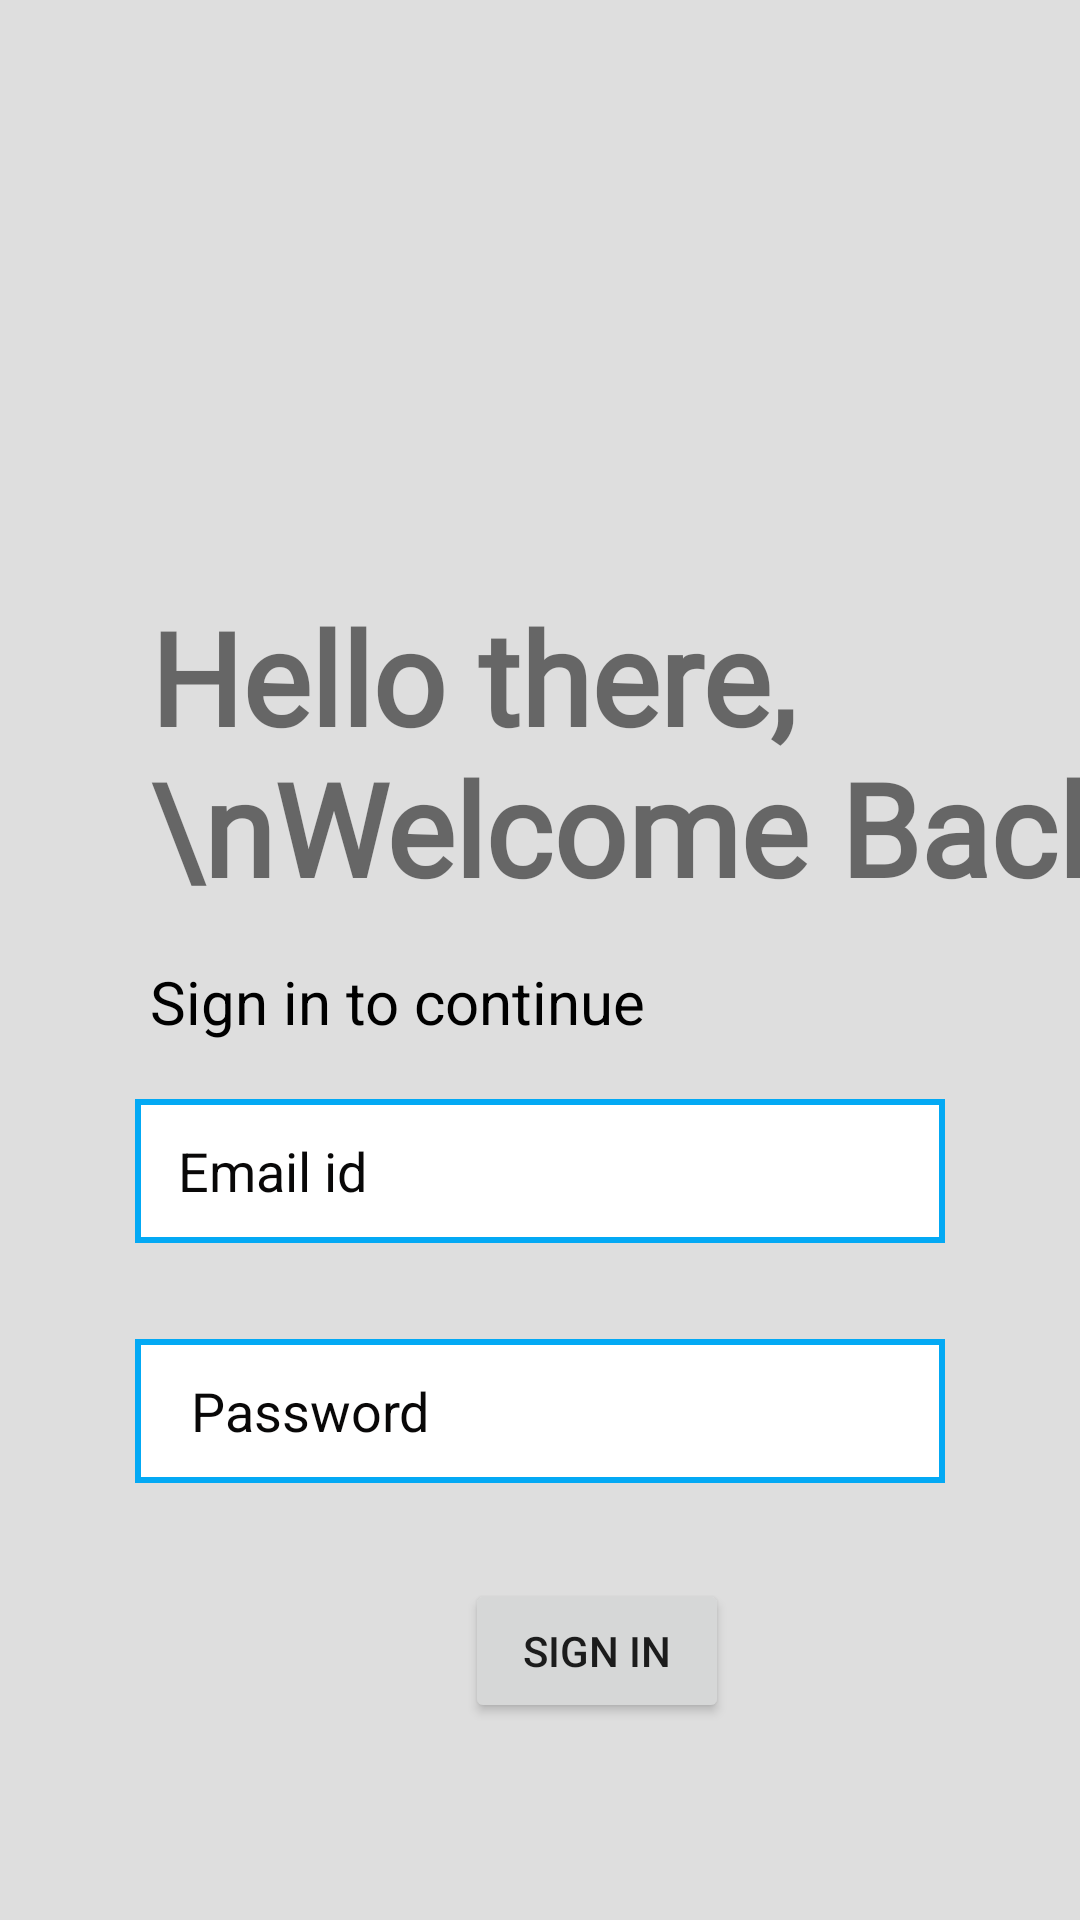

Write the Android layout XML for this screen, with the resource values it uses.
<!-- AndroidManifest.xml: application theme Theme.RMS -->
<!-- res/layout/activity_loginpage.xml -->
<?xml version="1.0" encoding="utf-8"?>
<androidx.constraintlayout.widget.ConstraintLayout xmlns:android="http://schemas.android.com/apk/res/android"
    xmlns:app="http://schemas.android.com/apk/res-auto"
    xmlns:tools="http://schemas.android.com/tools"
    android:layout_width="match_parent"
    android:layout_height="match_parent"
    android:background="#4A8F8C8C"
    tools:context=".Loginpage">


    <ImageView
        android:id="@+id/loginimage"
        android:layout_width="0dp"
        android:layout_height="200dp"
        android:layout_marginStart="55dp"
        android:layout_marginEnd="55dp"
        android:layout_marginBottom="15dp"
        android:src="@drawable/ic_login_undraw"
        app:layout_constraintBottom_toTopOf="@+id/greeting"
        app:layout_constraintEnd_toEndOf="parent"
        app:layout_constraintStart_toStartOf="parent"
        app:layout_constraintTop_toTopOf="parent" />

    <TextView
        android:id="@+id/greeting"
        android:layout_width="wrap_content"
        android:layout_height="wrap_content"
        android:layout_marginStart="50dp"
        android:layout_marginBottom="16dp"
        android:fontFamily="@font/clicker_script"
        android:text="Hello there,\nWelcome Back"
        android:textSize="43sp"
        android:textStyle="bold"
        app:layout_constraintBottom_toTopOf="@+id/textview2"
        app:layout_constraintStart_toStartOf="parent"
        app:layout_constraintTop_toBottomOf="@+id/loginimage" />

    <TextView
        android:id="@+id/textview2"
        android:layout_width="wrap_content"
        android:layout_height="wrap_content"
        android:layout_marginBottom="19dp"
        android:text="Sign in to continue"
        android:textColor="#000000"
        android:textSize="20sp"
        app:layout_constraintBottom_toTopOf="@+id/editTextTextEmailAddress"
        app:layout_constraintStart_toStartOf="@+id/greeting"
        app:layout_constraintTop_toBottomOf="@+id/greeting" />

    <EditText
        android:id="@+id/editTextTextEmailAddress"
        android:layout_width="0dp"
        android:layout_height="48dp"
        android:layout_marginStart="45dp"
        android:layout_marginEnd="45dp"
        android:layout_marginBottom="112dp"
        android:autofillHints=""
        android:background="@drawable/rounded_edit_text"
        android:ems="10"
        android:hint=" Email id"
        android:inputType="textEmailAddress"
        android:padding="10dp"
        android:textColorHint="#090808"
        app:layout_constraintBottom_toTopOf="@+id/buttonSignin"
        app:layout_constraintEnd_toEndOf="parent"
        app:layout_constraintStart_toStartOf="parent"
        app:layout_constraintTop_toBottomOf="@+id/textview2" />

    <EditText
        android:id="@+id/editTextTextPassword"
        android:layout_width="0dp"
        android:layout_height="48dp"
        android:layout_marginStart="45dp"
        android:layout_marginEnd="45dp"
        android:autofillHints=""
        android:background="@drawable/rounded_edit_text"
        android:ems="10"
        android:hint="  Password"
        android:inputType="textPassword"
        android:padding="10dp"
        android:textColorHint="#090808"
        app:layout_constraintBottom_toTopOf="@+id/buttonSignin"
        app:layout_constraintEnd_toEndOf="parent"
        app:layout_constraintStart_toStartOf="parent"
        app:layout_constraintTop_toBottomOf="@+id/editTextTextEmailAddress"
        app:passwordToggleEnabled="true" />

    <Button
        android:id="@+id/buttonSignin"
        android:layout_width="wrap_content"
        android:layout_height="wrap_content"
        android:layout_marginStart="110dp"
        android:layout_marginBottom="84dp"
        android:text="Sign in"
        app:layout_constraintBottom_toBottomOf="parent"
        app:layout_constraintStart_toStartOf="@+id/editTextTextPassword"
        app:layout_constraintTop_toBottomOf="@+id/editTextTextEmailAddress" />

    <Button
        android:id="@+id/buttonSignup"
        android:layout_width="wrap_content"
        android:layout_height="wrap_content"
        android:text="Sign Up"
        android:visibility="gone"
        app:layout_constraintBottom_toTopOf="parent"
        app:layout_constraintEnd_toStartOf="parent"
        app:layout_constraintStart_toStartOf="parent"
        app:layout_constraintTop_toTopOf="parent" />


</androidx.constraintlayout.widget.ConstraintLayout>
<!-- resources referenced by this layout -->
<resources>
  <!-- drawable rounded_edit_text (drawable) -->
  <?xml version="1.0" encoding="utf-8"?>
  <shape xmlns:android="http://schemas.android.com/apk/res/android"
  
      android:shape="rectangle">
      <solid android:color="@color/white"/>
  
  
      <stroke
          android:width="2dp"
          android:color="#03A9F4"
          />
  </shape>
  <style name="Theme.RMS" parent="Theme.MaterialComponents.DayNight.DarkActionBar">
          
          <item name="colorPrimary">@color/purple_500</item>
          <item name="colorPrimaryVariant">@color/purple_700</item>
          <item name="colorOnPrimary">@color/white</item>
          
          <item name="colorSecondary">@color/teal_200</item>
          <item name="colorSecondaryVariant">@color/teal_700</item>
          <item name="colorOnSecondary">@color/black</item>
          
          <item name="android:statusBarColor">?attr/colorPrimaryVariant</item>
          
      </style>
  <color name="white">#FFFFFFFF</color>
  <color name="purple_500">#FF6200EE</color>
  <color name="purple_700">#FF3700B3</color>
  <color name="teal_200">#FF03DAC5</color>
  <color name="teal_700">#FF018786</color>
  <color name="black">#FF000000</color>
</resources>
